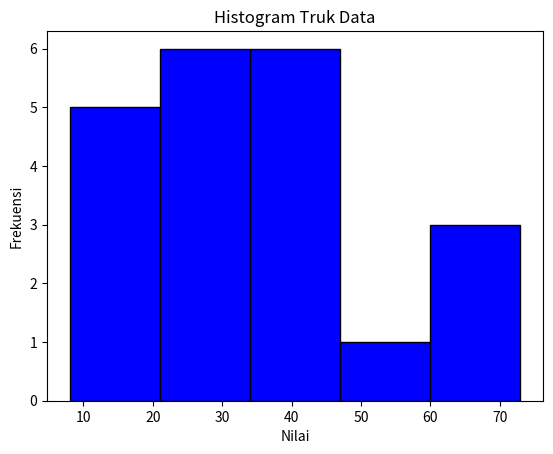

Python code for this plot:
# import matplotlib.pyplot as plt

# # Data
# mobil = [413, 601, 604, 681, 694, 468, 570, 698, 657, 457, 602, 533, 535, 560, 494, 521, 573, 552, 555, 601, 498]

# # Plotting histogram for the 'mobil' data
# plt.hist(mobil, bins=5, color='blue', edgecolor='black')
# plt.title('Histogram Mobil Data')
# plt.xlabel('Nilai')
# plt.ylabel('Frekuensi')
# plt.show()

# import matplotlib.pyplot as plt

# # Data
# motor = [1889, 1990, 2074, 2188, 2574, 2007, 2132, 2800, 2317, 2090, 2344, 2197, 1758, 1956, 2029, 1689, 1997, 2182, 1630, 1898, 1974]

# # Plotting histogram for the 'mobil' data
# plt.hist(motor, bins=5, color='blue', edgecolor='black')
# plt.title('Histogram Motor Data')
# plt.xlabel('Nilai')
# plt.ylabel('Frekuensi')
# plt.show()

# import matplotlib.pyplot as plt

# # Data
# bus = [5, 8, 13, 5, 27, 8, 17, 7, 8, 9, 8, 7, 9, 10, 8, 14, 7, 11, 13, 9, 13]

# # Plotting histogram for the 'mobil' data
# plt.hist(bus, bins=4, color='blue', edgecolor='black')
# plt.title('Histogram Bus Data')
# plt.xlabel('Nilai')
# plt.ylabel('Frekuensi')
# plt.show()

import matplotlib.pyplot as plt

# Data
truk = [23, 60, 37, 73, 35, 18, 53, 25, 31, 61, 31, 34, 39, 36, 15, 38, 25, 13, 33, 15, 8]

# Plotting histogram for the 'mobil' data
plt.hist(truk, bins=5, color='blue', edgecolor='black')
plt.title('Histogram Truk Data')
plt.xlabel('Nilai')
plt.ylabel('Frekuensi')
plt.show()